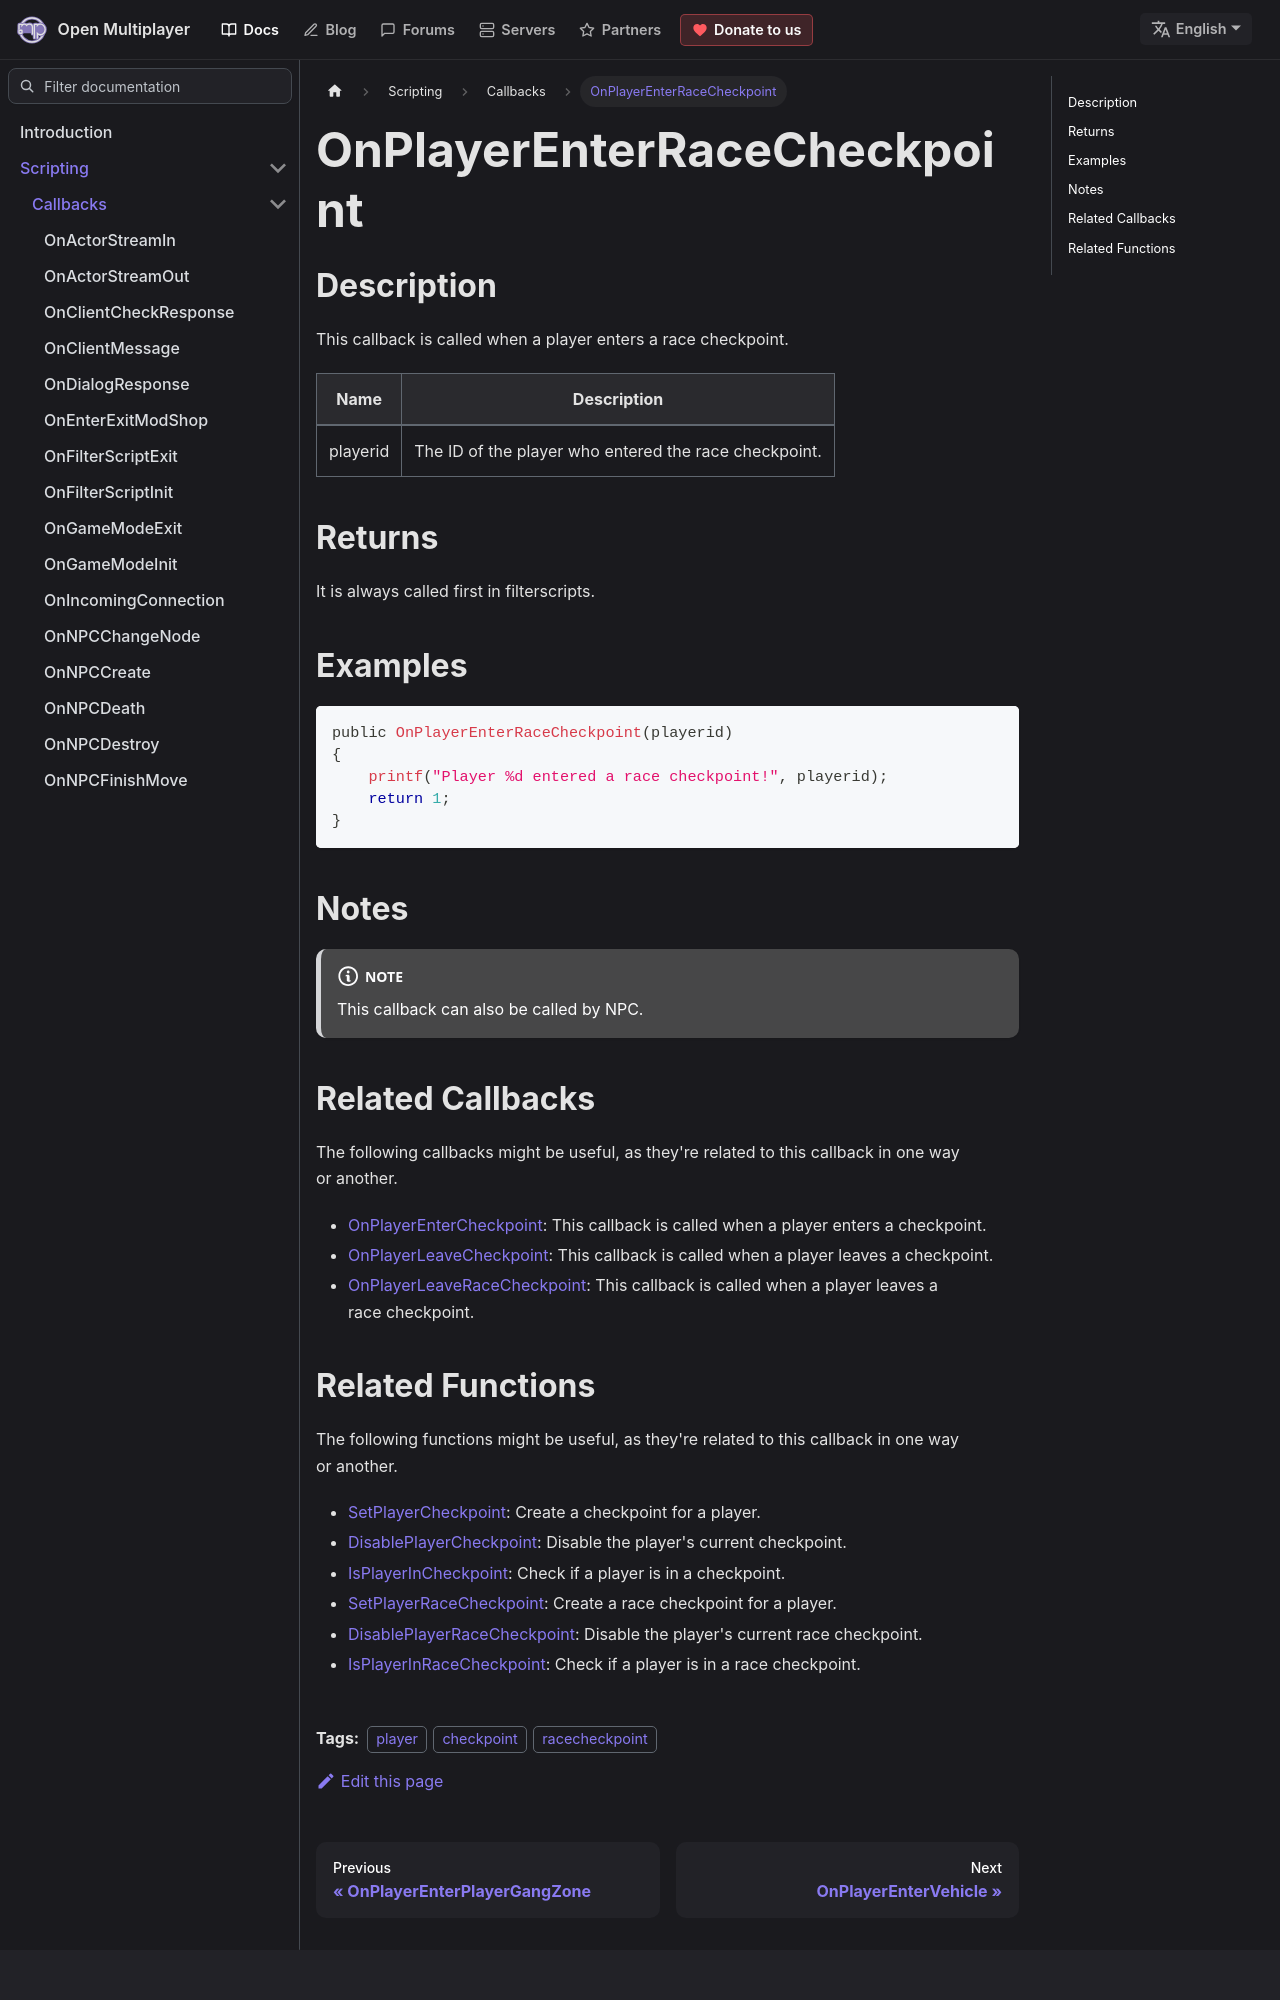

repository: openmultiplayer/web · page: docs/scripting/callbacks/OnPlayerEnterRaceCheckpoint.html · generator: docusaurus

---
title: OnPlayerEnterRaceCheckpoint
sidebar_label: OnPlayerEnterRaceCheckpoint
description: This callback is called when a player enters a race checkpoint.
tags: ["player", "checkpoint", "racecheckpoint"]
---

## Description

This callback is called when a player enters a race checkpoint.

| Name     | Description                                           |
| -------- | ----------------------------------------------------- |
| playerid | The ID of the player who entered the race checkpoint. |

## Returns

It is always called first in filterscripts.

## Examples

```c
public OnPlayerEnterRaceCheckpoint(playerid)
{
    printf("Player %d entered a race checkpoint!", playerid);
    return 1;
}
```

## Notes

<NoteNPCCallbacks />

## Related Callbacks

The following callbacks might be useful, as they're related to this callback in one way or another.

- [OnPlayerEnterCheckpoint](OnPlayerEnterCheckpoint): This callback is called when a player enters a checkpoint.
- [OnPlayerLeaveCheckpoint](OnPlayerLeaveCheckpoint): This callback is called when a player leaves a checkpoint.
- [OnPlayerLeaveRaceCheckpoint](OnPlayerLeaveRaceCheckpoint): This callback is called when a player leaves a race checkpoint.
